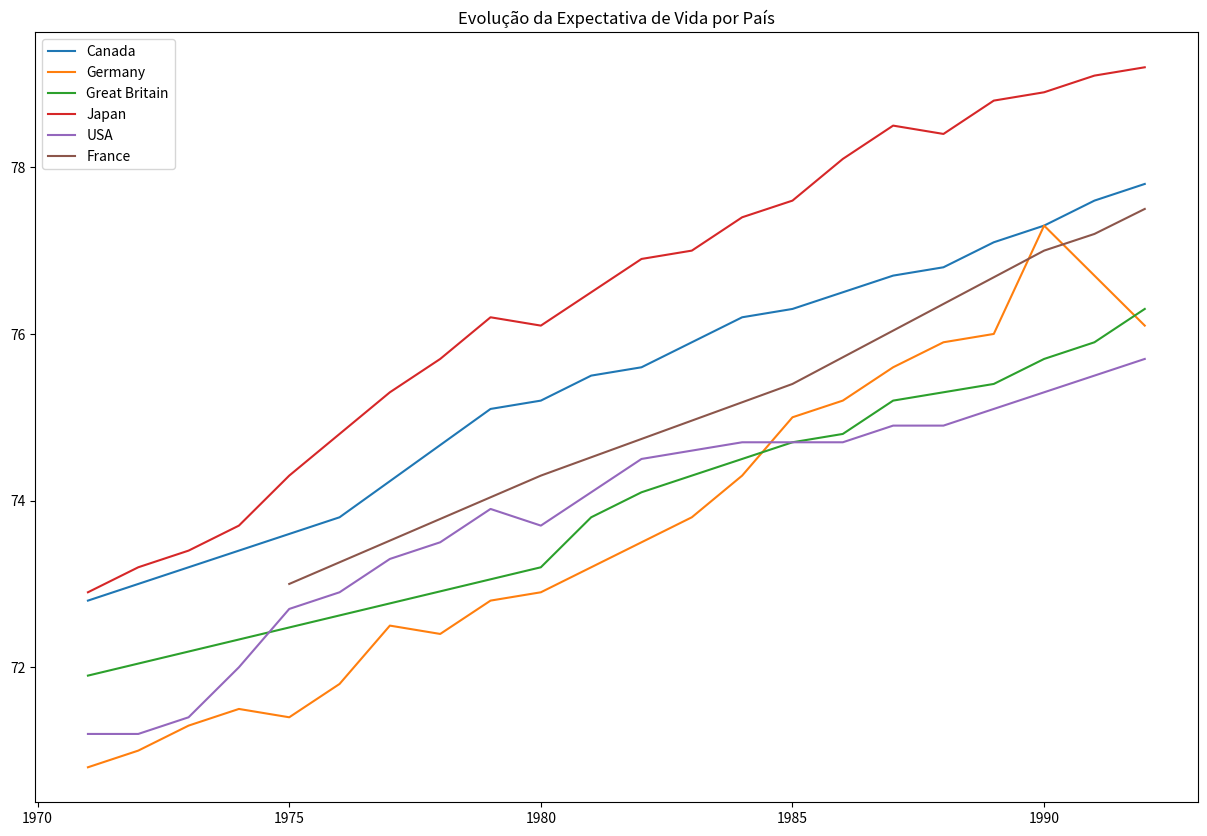

Recreate this plot in Python. (Note: this script raises an exception after producing the figure.)
import pandas as pd
import matplotlib.pyplot as plt

# Organizando os dados em um formato estruturado
data = {
    "Year": [],
    "Country": [],
    "GDP": [],
    "Life_Expectancy": []
}

# Dados a partir de um texto
raw_data = '''1971,Canada,313.391,72.8
1971,Germany,298.251,70.8
1971,Great Britain,134.172,71.9
1971,Japan,163.854,72.9
1971,USA,357.988,71.2
1972,Germany,337.364,71.0
1972,Japan,185.39,73.2
1972,USA,397.097,71.2
1973,Germany,384.541,71.3
1973,Japan,205.778,73.4
1973,USA,439.302,71.4
1974,Germany,452.744,71.5
1974,Japan,242.018,73.7
1974,USA,495.114,72.0
1975,Germany,532.481,71.4
1975,France,363.61,73.0
1975,Japan,284.269,74.3
1975,USA,560.75,72.7
1976,Canada,543.337,73.8
1976,Germany,591.098,71.8
1976,Japan,303.725,74.8
1976,USA,638.851,72.9
1977,Germany,647.352,72.5
1977,Japan,340.628,75.3
1977,USA,726.241,73.3
1978,Germany,729.457,72.4
1978,Japan,392.577,75.7
1978,USA,808.884,73.5
1979,Canada,692.269,75.1
1979,Germany,800.703,72.8
1979,Japan,452.931,76.2
1979,USA,908.963,73.9
1980,Canada,791.812,75.2
1980,Germany,908.166,72.9
1980,France,659.826,74.3
1980,Great Britain,385.099,73.2
1980,Japan,535.016,76.1
1980,USA,1036.3,73.7
1981,Canada,898.807,75.5
1981,Germany,1014.713,73.2
1981,Great Britain,433.957,73.8
1981,Japan,603.965,76.5
1981,USA,1191.537,74.1
1982,Canada,996.086,75.6
1982,Germany,1044.528,73.5
1982,Great Britain,448.477,74.1
1982,Japan,664.777,76.9
1982,USA,1329.669,74.5
1983,Canada,1066.746,75.9
1983,Germany,1104.594,73.8
1983,Great Britain,501.924,74.3
1983,Japan,714.857,77.0
1983,USA,1451.945,74.6
1984,Canada,1135.02,76.2
1984,Germany,1196.56,74.3
1984,Great Britain,521.522,74.5
1984,Japan,745.981,77.4
1984,USA,1590.667,74.7
1985,Canada,1212.85,76.3
1985,Germany,1298.555,75.0
1985,France,1001.145,75.4
1985,Great Britain,549.608,74.7
1985,Japan,818.382,77.6
1985,USA,1735.156,74.7
1986,Canada,1278.816,76.5
1986,Germany,1386.51,75.2
1986,Great Britain,578.61,74.8
1986,Japan,859.855,78.1
1986,USA,1847.773,74.7
1987,Canada,1357.453,76.7
1987,Germany,1480.096,75.6
1987,Great Britain,634.956,75.2
1987,Japan,916.703,78.5
1987,USA,1976.166,74.9
1988,Canada,1461.3,76.8
1988,Germany,1616.349,75.9
1988,Great Britain,688.049,75.3
1988,Japan,969.251,78.4
1988,USA,2195.392,74.9
1989,Canada,1579.543,77.1
1989,Germany,1596.16,76.0
1989,Great Britain,739.714,75.4
1989,Japan,1021.247,78.8
1989,USA,2424.654,75.1
1990,Canada,1699.774,77.3
1990,Germany,1724.332,77.3
1990,France,1459.11,77.0
1990,Great Britain,782.612,75.7
1990,Japan,1088.959,78.9
1990,USA,2684.984,75.3
1991,Canada,1805.209,77.6
1991,France,1558.033,77.2
1991,Great Britain,842.797,75.9
1991,Japan,1166.43,79.1
1991,USA,2901.589,75.5
1992,Canada,1897.456,77.8
1992,Germany,2019.308,76.1
1992,France,1651.139,77.5
1992,Great Britain,930.701,76.3
1992,Japan,1253.415,79.2
1992,USA,3100.343,75.7'''

for line in raw_data.splitlines():
    year, country, gdp, life_expectancy = line.split(',')
    data["Year"].append(int(year))
    data["Country"].append(country)
    data["GDP"].append(float(gdp))
    data["Life_Expectancy"].append(float(life_expectancy))

# Crie o DataFrame
df = pd.DataFrame(data)

# Crie uma figura com 15 polegadas de largura e 10 polegadas de altura
plt.figure(figsize=(15, 10))

# Itere sobre cada país
for country in df['Country'].unique():
    country_df = df[df['Country'] == country]
    plt.plot(country_df['Year'], country_df['Life_Expectancy'], label=country)

# Adicione uma legenda ao criar gráfico no Python
plt.legend()

# Adicione um título ao gráfico
plt.title("Evolução da Expectativa de Vida por País")

# Comando para exibir e criar gráfico no Python
plt.show()


# GRÁFICO DE CUSTO DE VIDA POR PAIS


# Crie uma figura com 15 polegadas de largura e 10 polegadas de altura
plt.figure(figsize=(15, 10))

# Itere sobre cada país
for country in df['Country'].unique():
    country_df = df[df['Country'] == country]
    plt.plot(country_df['Year'], country_df['Spending_USD'], label=country)

# Adicione uma legenda ao criar gráfico no Python
plt.legend()

# Adicione um título ao gráfico
plt.title("Evolução do custo de vida por País")

# Comando para exibir e criar gráfico no Python
plt.show()
